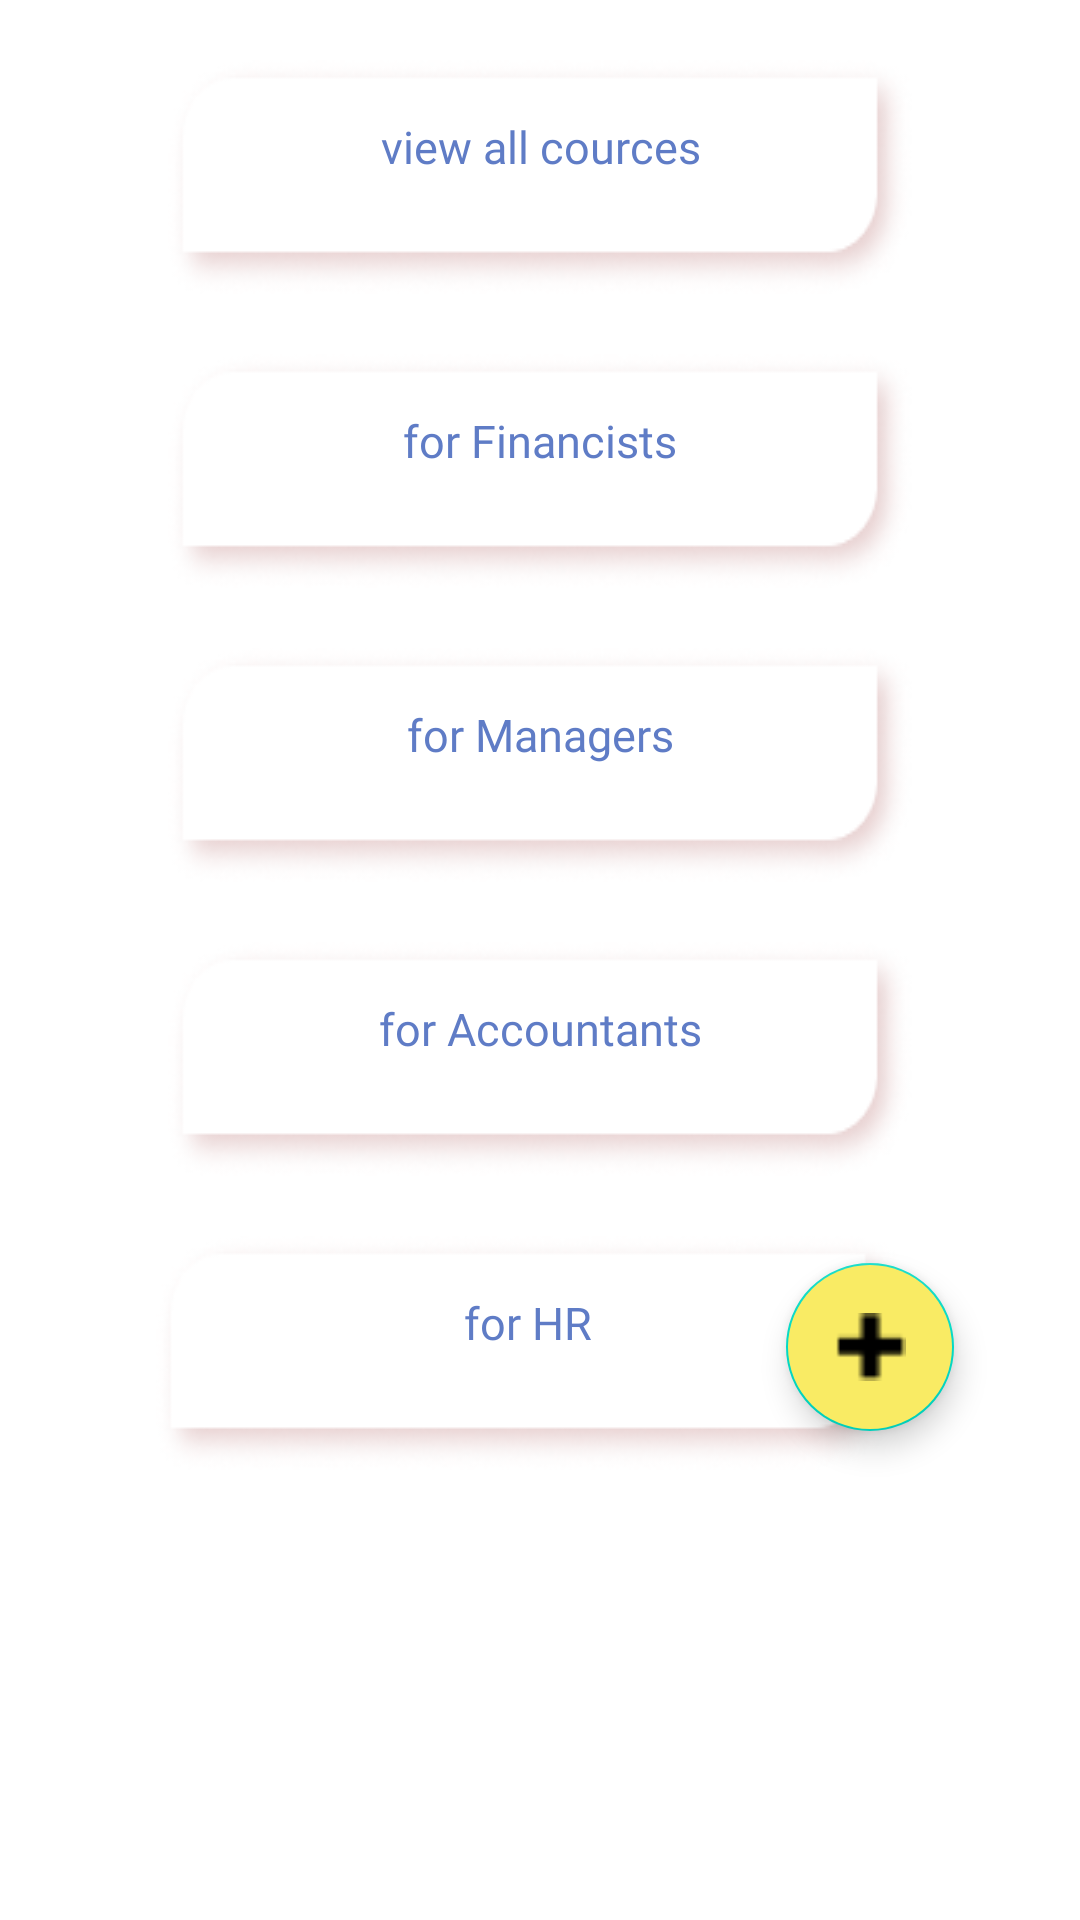

Android layout source for this screen:
<!-- AndroidManifest.xml: application theme Theme.HRAdmin -->
<!-- res/layout/fragment_courses.xml -->
<?xml version="1.0" encoding="utf-8"?>
<RelativeLayout xmlns:android="http://schemas.android.com/apk/res/android"
    xmlns:tools="http://schemas.android.com/tools"
    android:layout_width="match_parent"
    android:layout_height="match_parent"
    xmlns:app="http://schemas.android.com/apk/res-auto"
    tools:context=".fragment.CoursesFragment">

    <Button
        android:id="@+id/allCourses"
        android:layout_width="wrap_content"
        android:layout_height="wrap_content"
        android:layout_alignParentStart="true"
        android:layout_alignParentLeft="true"
        android:layout_alignParentEnd="true"
        android:layout_alignParentRight="true"
        android:layout_marginTop="20dp"
        android:layout_marginStart="56dp"
        android:layout_marginLeft="56dp"
        android:layout_marginEnd="56dp"
        android:layout_marginRight="56dp"
        android:background="@drawable/rectangle"
        android:fontFamily="@font/montserrat_extrabold"
        android:paddingBottom="20dp"
        android:text="view all cources"
        android:textAllCaps="false"
        android:textColor="#5F7CC6"
        android:textSize="15sp"
        app:backgroundTint="@null" />

    <Button
        android:id="@+id/forFinance"
        android:layout_width="wrap_content"
        android:layout_height="wrap_content"
        android:layout_alignParentStart="true"
        android:layout_alignParentLeft="true"
        android:layout_alignParentEnd="true"
        android:layout_alignParentRight="true"
        android:layout_marginTop="20dp"
        android:layout_marginStart="56dp"
        android:layout_marginLeft="56dp"
        android:layout_marginEnd="56dp"
        android:layout_marginRight="56dp"
        android:background="@drawable/rectangle"
        android:fontFamily="@font/montserrat_extrabold"
        android:paddingBottom="20dp"
        android:layout_below="@+id/allCourses"
        android:text="for Financists"
        android:textAllCaps="false"
        android:textColor="#5F7CC6"
        android:textSize="15sp"
        app:backgroundTint="@null" />

    <Button
        android:id="@+id/forManager"
        android:layout_width="wrap_content"
        android:layout_height="wrap_content"
        android:layout_alignParentStart="true"
        android:layout_alignParentLeft="true"
        android:layout_alignParentEnd="true"
        android:layout_alignParentRight="true"
        android:layout_marginTop="20dp"
        android:layout_marginStart="56dp"
        android:layout_marginLeft="56dp"
        android:layout_marginEnd="56dp"
        android:layout_marginRight="56dp"
        android:background="@drawable/rectangle"
        android:fontFamily="@font/montserrat_extrabold"
        android:paddingBottom="20dp"
        android:layout_below="@+id/forFinance"
        android:text="for Managers"
        android:textAllCaps="false"
        android:textColor="#5F7CC6"
        android:textSize="15sp"
        app:backgroundTint="@null" />

    <Button
        android:id="@+id/forAccount"
        android:layout_width="wrap_content"
        android:layout_height="wrap_content"
        android:layout_alignParentStart="true"
        android:layout_alignParentLeft="true"
        android:layout_alignParentEnd="true"
        android:layout_alignParentRight="true"
        android:layout_marginTop="20dp"
        android:layout_marginStart="56dp"
        android:layout_marginLeft="56dp"
        android:layout_marginEnd="56dp"
        android:layout_marginRight="56dp"
        android:background="@drawable/rectangle"
        android:fontFamily="@font/montserrat_extrabold"
        android:paddingBottom="20dp"
        android:layout_below="@+id/forManager"
        android:text="for Accountants"
        android:textAllCaps="false"
        android:textColor="#5F7CC6"
        android:textSize="15sp"
        app:backgroundTint="@null" />

    <Button
        android:id="@+id/forHR"
        android:layout_width="wrap_content"
        android:layout_height="wrap_content"
        android:layout_below="@+id/forAccount"
        android:layout_alignParentStart="true"
        android:layout_alignParentLeft="true"
        android:layout_alignParentEnd="true"
        android:layout_alignParentRight="true"
        android:layout_marginStart="52dp"
        android:layout_marginLeft="52dp"
        android:layout_marginTop="20dp"
        android:layout_marginEnd="60dp"
        android:layout_marginRight="60dp"
        android:background="@drawable/rectangle"
        android:fontFamily="@font/montserrat_extrabold"
        android:paddingBottom="20dp"
        android:text="for HR"
        android:textAllCaps="false"
        android:textColor="#5F7CC6"
        android:textSize="15sp"
        app:backgroundTint="@null" />

    <com.google.android.material.floatingactionbutton.FloatingActionButton
        android:id="@+id/btnFloat"
        android:layout_width="wrap_content"
        android:layout_height="wrap_content"
        android:layout_alignParentEnd="true"
        android:layout_alignParentRight="true"
        android:layout_alignParentBottom="true"
        android:layout_marginEnd="42dp"
        android:layout_marginRight="42dp"
        android:layout_marginBottom="163dp"
        android:backgroundTint="#F9EB64"
        android:clickable="true"
        android:focusable="true"
        android:src="@drawable/pluss"
        android:tint="@color/white"
        app:layout_constraintBottom_toBottomOf="parent"
        app:layout_constraintEnd_toEndOf="parent" />

</RelativeLayout>
<!-- resources referenced by this layout -->
<resources>
  <!-- drawable pluss: png bitmap (drawable, 291 bytes) -->
  <!-- drawable rectangle: png bitmap (drawable-v24, 9599 bytes) -->
  <style name="Theme.HRAdmin" parent="Theme.MaterialComponents.DayNight.NoActionBar">
          
          <item name="colorPrimary">@color/purple_500</item>
          <item name="colorPrimaryVariant">@color/purple_700</item>
          <item name="colorOnPrimary">@color/white</item>
          
          <item name="colorSecondary">@color/teal_200</item>
          <item name="colorSecondaryVariant">@color/teal_700</item>
          <item name="colorOnSecondary">@color/black</item>
          
          <item name="android:statusBarColor" tools:targetApi="l">?attr/colorPrimaryVariant</item>
          
      </style>
  <!-- not gathered from this repository: default colours our renderer supplied (Android Studio template values) -->
  <color name="purple_500">#FF6200EE</color>
  <color name="purple_700">#FF3700B3</color>
  <color name="teal_200">#FF03DAC5</color>
  <color name="teal_700">#FF018786</color>
  <color name="black">#FF000000</color>
  <color name="white">#FFFFFFFF</color>
</resources>
